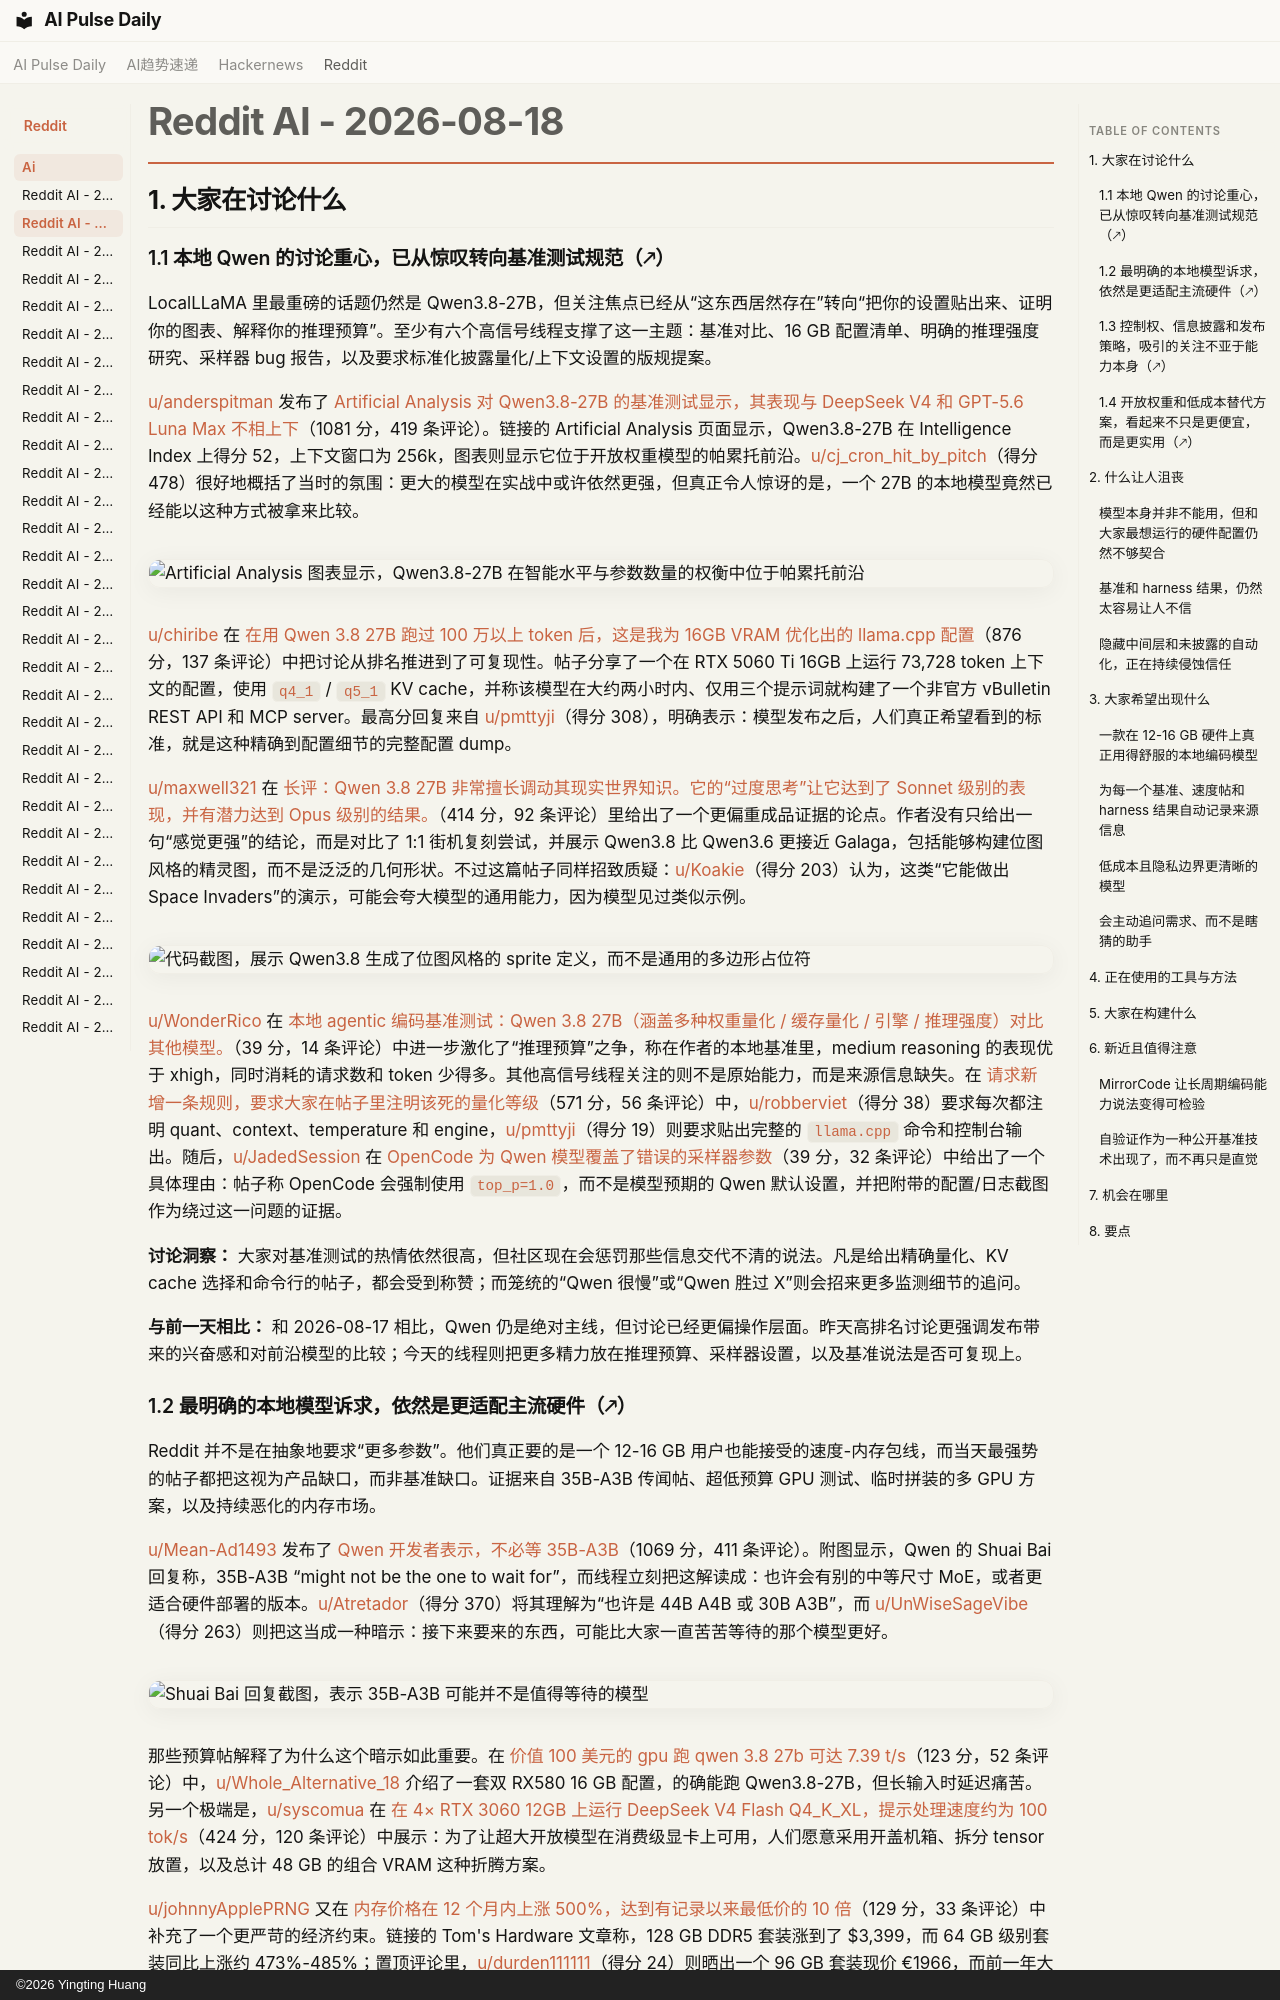

repository: vibewatch/vibewatch.github.io · page: reddit/ai/2026-08-18.zh/index.html · generator: mkdocs · copyright: ©2026 Yingting Huang

# Reddit AI - 2026-08-18

## 1. 大家在讨论什么

### 1.1 本地 Qwen 的讨论重心，已从惊叹转向基准测试规范（🡕）

LocalLLaMA 里最重磅的话题仍然是 Qwen3.8-27B，但关注焦点已经从“这东西居然存在”转向“把你的设置贴出来、证明你的图表、解释你的推理预算”。至少有六个高信号线程支撑了这一主题：基准对比、16 GB 配置清单、明确的推理强度研究、采样器 bug 报告，以及要求标准化披露量化/上下文设置的版规提案。

[u/anderspitman](https://www.reddit.com/user/anderspitman) 发布了 [Artificial Analysis 对 Qwen3.8-27B 的基准测试显示，其表现与 DeepSeek V4 和 GPT-5.6 Luna Max 不相上下](https://www.reddit.com/r/LocalLLaMA/comments/1vqyq8r/artificial_analysis_qwen3827b_benchmarks_put_it/)（1081 分，419 条评论）。链接的 Artificial Analysis 页面显示，Qwen3.8-27B 在 Intelligence Index 上得分 52，上下文窗口为 256k，图表则显示它位于开放权重模型的帕累托前沿。[u/cj_cron_hit_by_pitch](https://www.reddit.com/user/cj_cron_hit_by_pitch)（得分 478）很好地概括了当时的氛围：更大的模型在实战中或许依然更强，但真正令人惊讶的是，一个 27B 的本地模型竟然已经能以这种方式被拿来比较。

![Artificial Analysis 图表显示，Qwen3.8-27B 在智能水平与参数数量的权衡中位于帕累托前沿](https://preview.redd.it/vpb0o2yh9zjh1.png?width=1132&format=png&auto=webp&s=5ef750998d8064e247f9f3b5b8658585ab51faec)

[u/chiribe](https://www.reddit.com/user/chiribe) 在 [在用 Qwen 3.8 27B 跑过 100 万以上 token 后，这是我为 16GB VRAM 优化出的 llama.cpp 配置](https://www.reddit.com/r/LocalLLaMA/comments/1vqrt86/after_pushing_1m_tokens_through_qwen_38_27b_here/)（876 分，137 条评论）中把讨论从排名推进到了可复现性。帖子分享了一个在 RTX 5060 Ti 16GB 上运行 73,728 token 上下文的配置，使用 `q4_1` / `q5_1` KV cache，并称该模型在大约两小时内、仅用三个提示词就构建了一个非官方 vBulletin REST API 和 MCP server。最高分回复来自 [u/pmttyji](https://www.reddit.com/user/pmttyji)（得分 308），明确表示：模型发布之后，人们真正希望看到的标准，就是这种精确到配置细节的完整配置 dump。

[u/maxwell321](https://www.reddit.com/user/maxwell321) 在 [长评：Qwen 3.8 27B 非常擅长调动其现实世界知识。它的“过度思考”让它达到了 Sonnet 级别的表现，并有潜力达到 Opus 级别的结果。](https://www.reddit.com/r/LocalLLaMA/comments/1vqm51f/long_review_qwen_38_27b_is_very_good_at_tapping/)（414 分，92 条评论）里给出了一个更偏重成品证据的论点。作者没有只给出一句“感觉更强”的结论，而是对比了 1:1 街机复刻尝试，并展示 Qwen3.8 比 Qwen3.6 更接近 Galaga，包括能够构建位图风格的精灵图，而不是泛泛的几何形状。不过这篇帖子同样招致质疑：[u/Koakie](https://www.reddit.com/user/Koakie)（得分 203）认为，这类“它能做出 Space Invaders”的演示，可能会夸大模型的通用能力，因为模型见过类似示例。

![代码截图，展示 Qwen3.8 生成了位图风格的 sprite 定义，而不是通用的多边形占位符](https://preview.redd.it/gen91i2i3vjh1.png?width=1398&format=png&auto=webp&s=b565315ab7aa8e2b51d082ec887b9ae389e47fcf)

[u/WonderRico](https://www.reddit.com/user/WonderRico) 在 [本地 agentic 编码基准测试：Qwen 3.8 27B（涵盖多种权重量化 / 缓存量化 / 引擎 / 推理强度）对比其他模型。](https://www.reddit.com/r/LocalLLaMA/comments/1vr4bs4/local_agentic_coding_benchmark_qwen_38_27b_in/)（39 分，14 条评论）中进一步激化了“推理预算”之争，称在作者的本地基准里，medium reasoning 的表现优于 xhigh，同时消耗的请求数和 token 少得多。其他高信号线程关注的则不是原始能力，而是来源信息缺失。在 [请求新增一条规则，要求大家在帖子里注明该死的量化等级](https://www.reddit.com/r/LocalLLaMA/comments/1vqnbhe/petition_to_add_a_rule_for_people_to_add_their/)（571 分，56 条评论）中，[u/robberviet](https://www.reddit.com/user/robberviet)（得分 38）要求每次都注明 quant、context、temperature 和 engine，[u/pmttyji](https://www.reddit.com/user/pmttyji)（得分 19）则要求贴出完整的 `llama.cpp` 命令和控制台输出。随后，[u/JadedSession](https://www.reddit.com/user/JadedSession) 在 [OpenCode 为 Qwen 模型覆盖了错误的采样器参数](https://www.reddit.com/r/LocalLLaMA/comments/1vroao0/opencode_overrides_the_samplers_for_qwen_models/)（39 分，32 条评论）中给出了一个具体理由：帖子称 OpenCode 会强制使用 `top_p=1.0`，而不是模型预期的 Qwen 默认设置，并把附带的配置/日志截图作为绕过这一问题的证据。

**讨论洞察：** 大家对基准测试的热情依然很高，但社区现在会惩罚那些信息交代不清的说法。凡是给出精确量化、KV cache 选择和命令行的帖子，都会受到称赞；而笼统的“Qwen 很慢”或“Qwen 胜过 X”则会招来更多监测细节的追问。

**与前一天相比：** 和 2026-08-17 相比，Qwen 仍是绝对主线，但讨论已经更偏操作层面。昨天高排名讨论更强调发布带来的兴奋感和对前沿模型的比较；今天的线程则把更多精力放在推理预算、采样器设置，以及基准说法是否可复现上。
